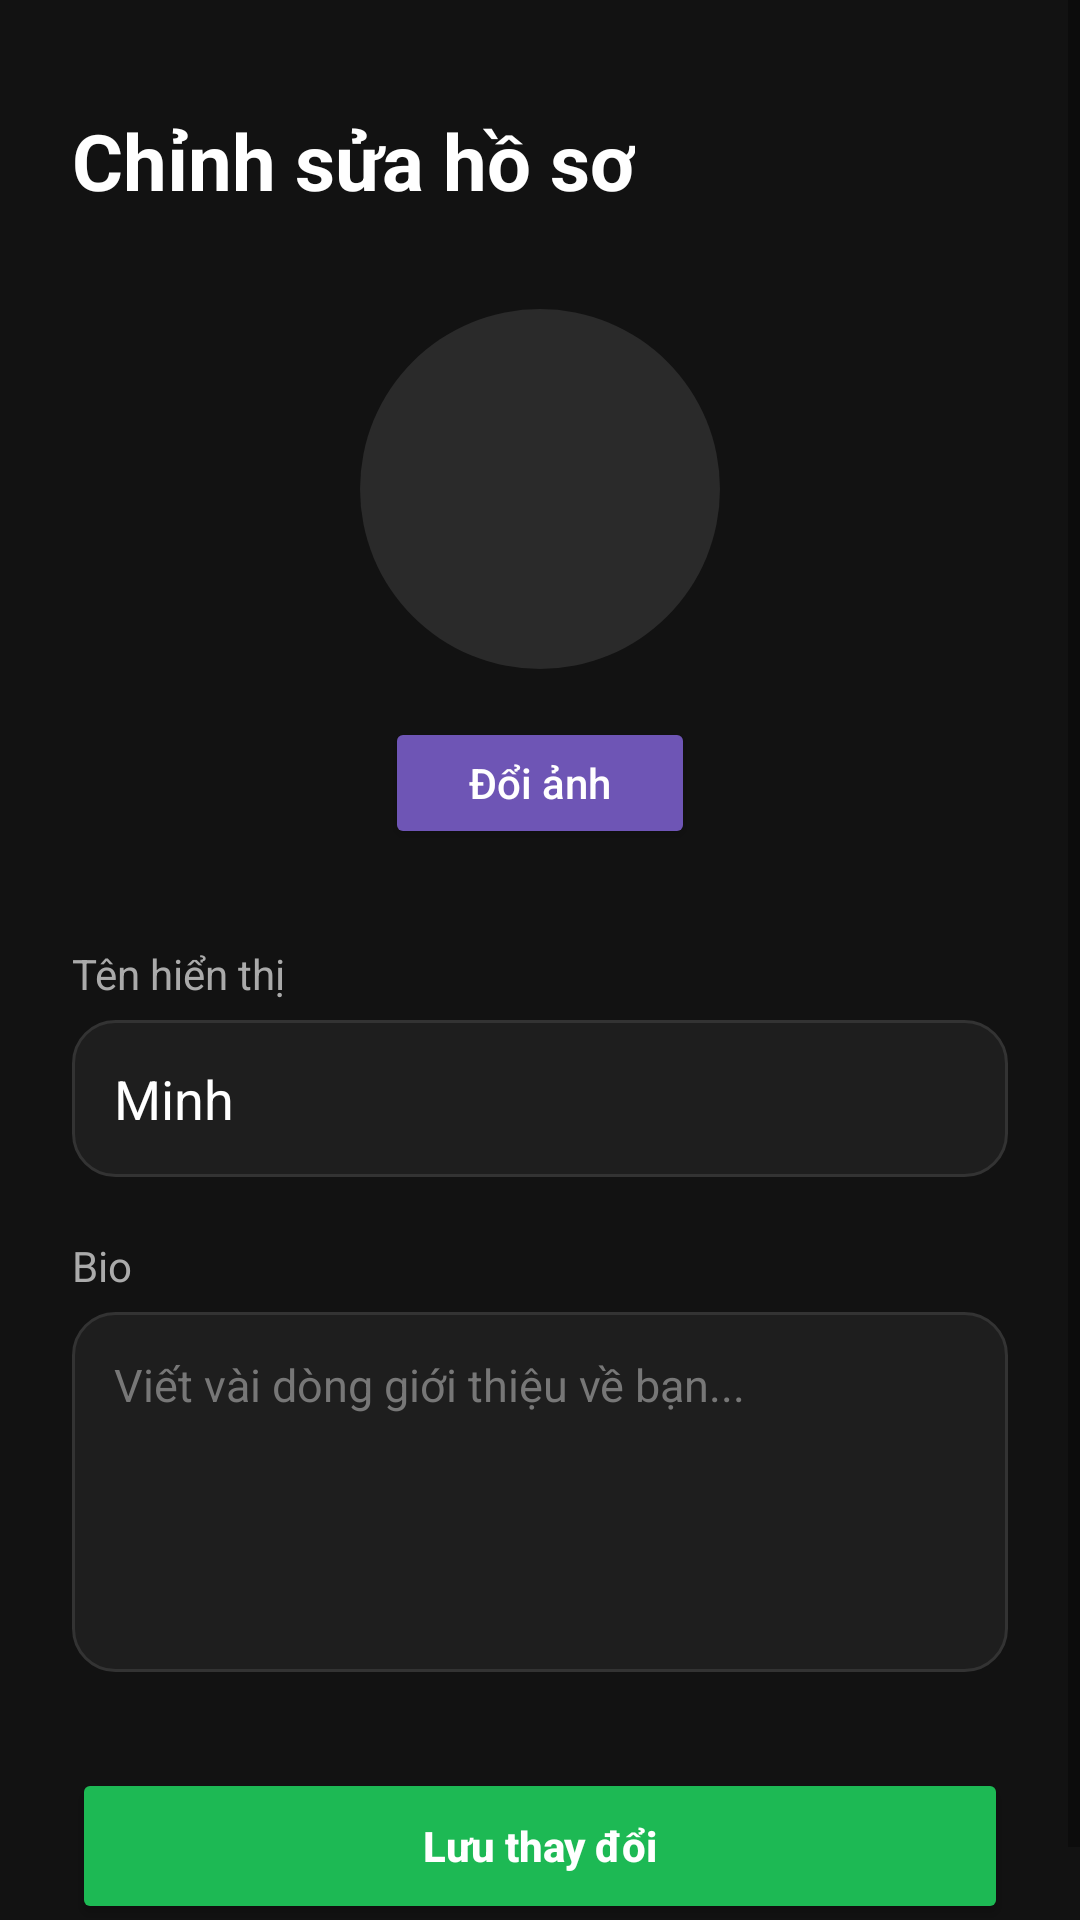

Here is an Android app screen rendered from its layout file. Give the layout XML and the strings, colors and styles it references.
<!-- AndroidManifest.xml: application theme Theme.RhythmixMobile -->
<!-- res/layout/activity_edit_profile.xml -->
<?xml version="1.0" encoding="utf-8"?>
<ScrollView xmlns:android="http://schemas.android.com/apk/res/android"
    android:layout_width="match_parent"
    android:layout_height="match_parent"
    android:background="#121212">

    <LinearLayout
        android:layout_width="match_parent"
        android:layout_height="wrap_content"
        android:orientation="vertical"
        android:paddingStart="24dp"
        android:paddingEnd="24dp"
        android:paddingTop="36dp"
        android:paddingBottom="24dp">

        <TextView
            android:layout_width="wrap_content"
            android:layout_height="wrap_content"
            android:text="Chỉnh sửa hồ sơ"
            android:textColor="#FFFFFF"
            android:textSize="26sp"
            android:textStyle="bold" />

        <ImageView
            android:id="@+id/imgAvatar"
            android:layout_width="120dp"
            android:layout_height="120dp"
            android:layout_gravity="center_horizontal"
            android:layout_marginTop="32dp"
            android:background="@drawable/bg_avatar_circle"
            android:padding="26dp"
            android:scaleType="centerCrop"
            android:src="@drawable/ic_launcher_foreground" />

        <Button
            android:id="@+id/btnChooseAvatar"
            android:layout_width="wrap_content"
            android:layout_height="44dp"
            android:layout_gravity="center_horizontal"
            android:layout_marginTop="16dp"
            android:backgroundTint="#6E55B5"
            android:paddingStart="28dp"
            android:paddingEnd="28dp"
            android:text="Đổi ảnh"
            android:textAllCaps="false"
            android:textColor="#FFFFFF" />

        <TextView
            android:layout_width="wrap_content"
            android:layout_height="wrap_content"
            android:layout_marginTop="32dp"
            android:text="Tên hiển thị"
            android:textColor="#AAAAAA"
            android:textSize="14sp" />

        <TextView
            android:id="@+id/txtDisplayName"
            android:layout_width="match_parent"
            android:layout_height="wrap_content"
            android:layout_marginTop="6dp"
            android:background="@drawable/bg_input"
            android:padding="14dp"
            android:text="Minh"
            android:textColor="#FFFFFF"
            android:textSize="18sp" />

        <TextView
            android:layout_width="wrap_content"
            android:layout_height="wrap_content"
            android:layout_marginTop="20dp"
            android:text="Bio"
            android:textColor="#AAAAAA"
            android:textSize="14sp" />

        <EditText
            android:id="@+id/edtBio"
            android:layout_width="match_parent"
            android:layout_height="120dp"
            android:layout_marginTop="6dp"
            android:background="@drawable/bg_input"
            android:gravity="top"
            android:hint="Viết vài dòng giới thiệu về bạn..."
            android:inputType="textMultiLine"
            android:padding="14dp"
            android:textColor="#FFFFFF"
            android:textColorHint="#777777"
            android:textSize="15sp" />

        <Button
            android:id="@+id/btnSave"
            android:layout_width="match_parent"
            android:layout_height="52dp"
            android:layout_marginTop="32dp"
            android:backgroundTint="#1DB954"
            android:text="Lưu thay đổi"
            android:textAllCaps="false"
            android:textColor="#FFFFFF"
            android:textStyle="bold" />

    </LinearLayout>

</ScrollView>
<!-- resources referenced by this layout -->
<resources>
  <!-- drawable bg_avatar_circle (drawable) -->
  <shape xmlns:android="http://schemas.android.com/apk/res/android"
      android:shape="oval">
      <solid android:color="#2A2A2A" />
  </shape>
  <!-- drawable bg_input (drawable) -->
  <shape xmlns:android="http://schemas.android.com/apk/res/android">
      <solid android:color="#1E1E1E" />
      <corners android:radius="14dp" />
      <stroke
          android:width="1dp"
          android:color="#333333" />
  </shape>
  <style name="Theme.RhythmixMobile" parent="Base.Theme.RhythmixMobile" />
  <style name="Base.Theme.RhythmixMobile" parent="Theme.MaterialComponents.DayNight.NoActionBar">
          <item name="colorPrimary">#1DB954</item>
          <item name="colorPrimaryVariant">#1DB954</item>
          <item name="colorOnPrimary">#FFFFFF</item>
      </style>
</resources>
